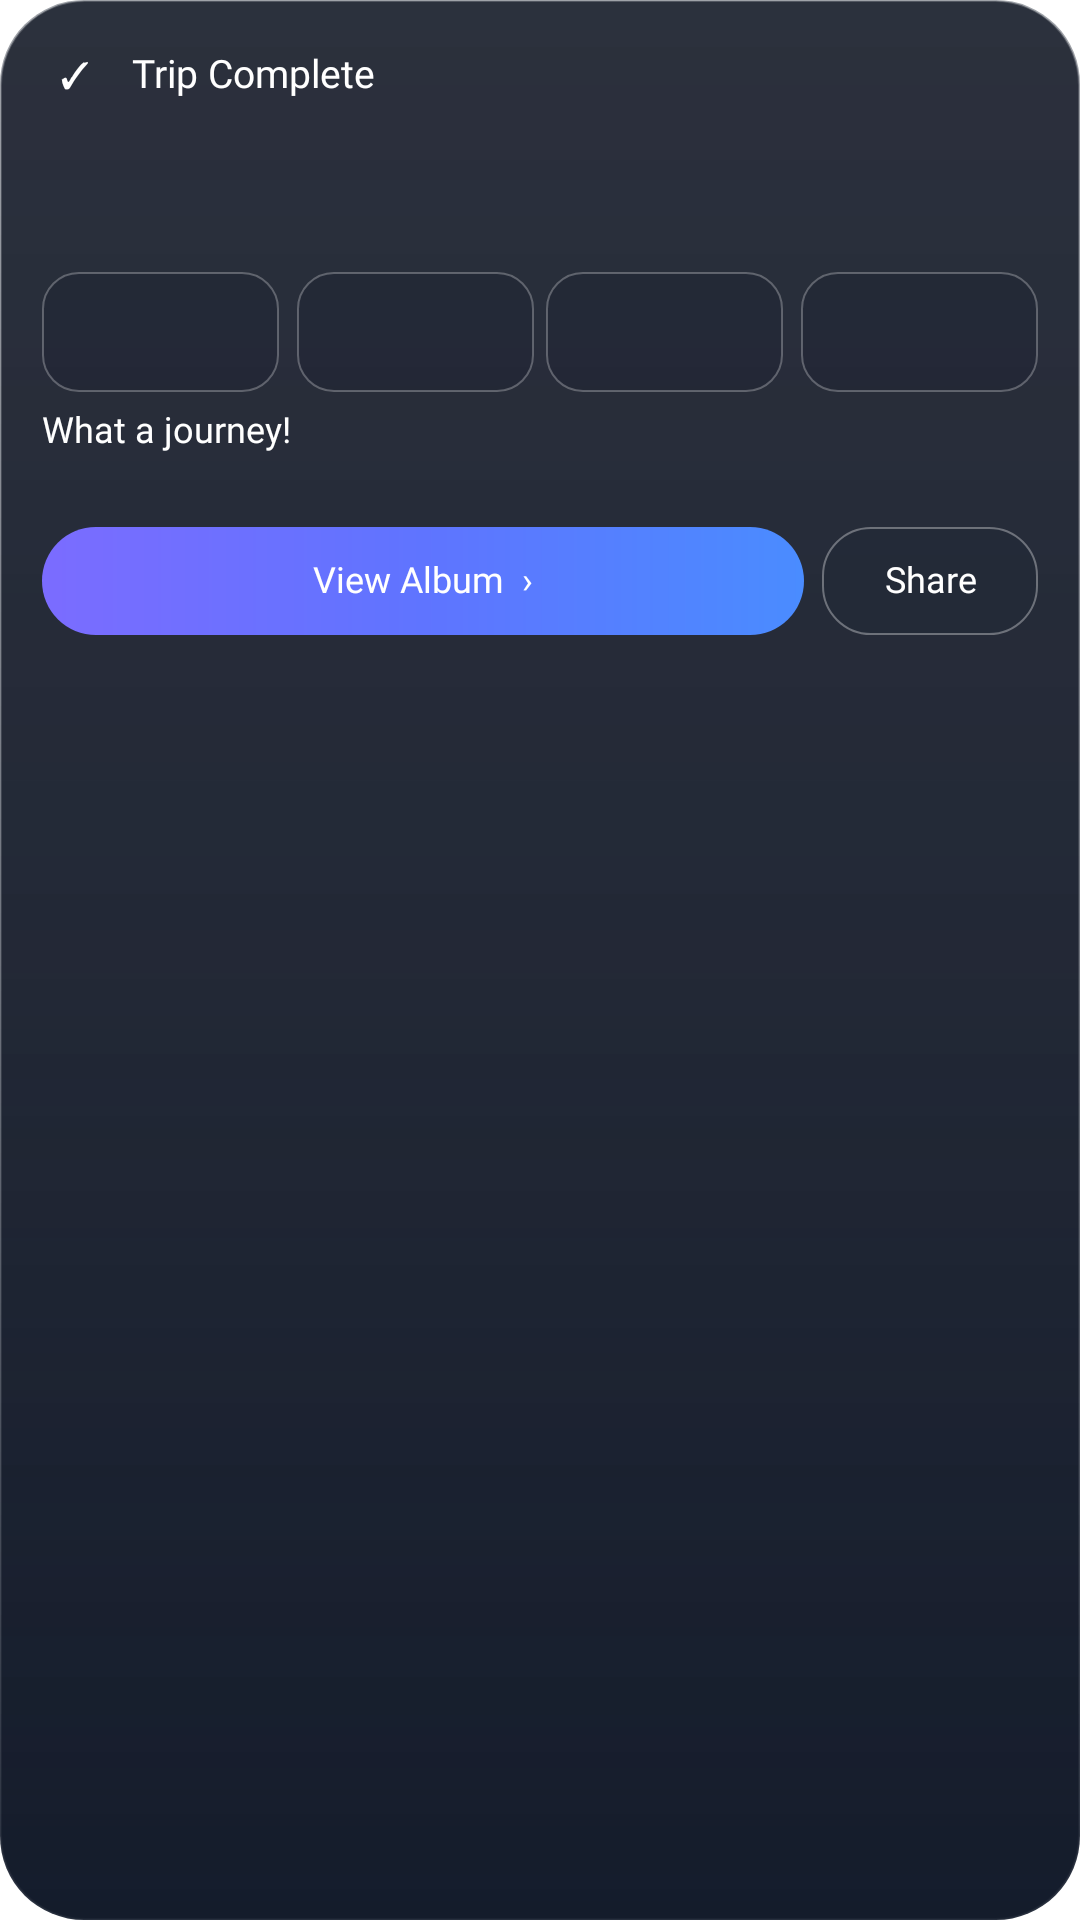

The Android layout XML behind this screen, and the referenced resources:
<!-- AndroidManifest.xml: application theme Theme.Lumen -->
<!-- res/layout/widget_trip_complete_apple.xml -->
<?xml version="1.0" encoding="utf-8"?>
<FrameLayout xmlns:android="http://schemas.android.com/apk/res/android"
    android:id="@+id/trip_widget_root"
    android:layout_width="match_parent"
    android:layout_height="match_parent"
    android:background="@drawable/widget_trip_glass_dark">

    <ImageView
        android:id="@+id/trip_widget_cover"
        android:layout_width="match_parent"
        android:layout_height="match_parent"
        android:scaleType="centerCrop"
        android:contentDescription="@null" />
    <FrameLayout
        android:layout_width="match_parent"
        android:layout_height="match_parent"
        android:background="@drawable/widget_trip_scrim_strong" />

    <LinearLayout
        android:layout_width="match_parent"
        android:layout_height="match_parent"
        android:orientation="vertical"
        android:padding="14dp">

        <LinearLayout
            android:layout_width="match_parent"
            android:layout_height="wrap_content"
            android:gravity="center_vertical">
            <TextView
                android:layout_width="22dp"
                android:layout_height="22dp"
                android:gravity="center"
                android:background="@drawable/widget_trip_check_circle"
                android:text="✓"
                android:textColor="#FFFFFF"
                android:textSize="12sp"
                android:includeFontPadding="false" />
            <TextView
                android:id="@+id/trip_widget_label"
                android:layout_width="wrap_content"
                android:layout_height="wrap_content"
                android:layout_marginStart="8dp"
                android:text="Trip Complete"
                android:textColor="#FFFFFF"
                android:textSize="13sp"
                android:fontFamily="@font/outfit_medium"
                android:includeFontPadding="false" />
        </LinearLayout>

        <TextView
            android:id="@+id/trip_widget_title"
            android:layout_width="match_parent"
            android:layout_height="wrap_content"
            android:layout_marginTop="8dp"
            android:textColor="#FFFFFF"
            android:textSize="20sp"
            android:fontFamily="@font/outfit_semibold"
            android:maxLines="1"
            android:ellipsize="end"
            android:includeFontPadding="false" />
        <TextView
            android:id="@+id/trip_widget_dates"
            android:layout_width="match_parent"
            android:layout_height="wrap_content"
            android:layout_marginTop="2dp"
            android:textColor="#B8FFFFFF"
            android:textSize="11sp"
            android:maxLines="1"
            android:includeFontPadding="false" />

        <LinearLayout
            android:layout_width="match_parent"
            android:layout_height="40dp"
            android:layout_marginTop="8dp"
            android:orientation="horizontal">
            <ImageView
                android:id="@+id/trip_widget_photo1"
                android:layout_width="0dp"
                android:layout_weight="1"
                android:layout_height="match_parent"
                android:layout_marginEnd="4dp"
                android:scaleType="centerCrop"
                android:background="@drawable/widget_trip_photo_frame"
                android:contentDescription="Memory" />
            <ImageView
                android:id="@+id/trip_widget_photo2"
                android:layout_width="0dp"
                android:layout_weight="1"
                android:layout_height="match_parent"
                android:layout_marginHorizontal="2dp"
                android:scaleType="centerCrop"
                android:background="@drawable/widget_trip_photo_frame"
                android:contentDescription="Memory" />
            <ImageView
                android:id="@+id/trip_widget_photo3"
                android:layout_width="0dp"
                android:layout_weight="1"
                android:layout_height="match_parent"
                android:layout_marginHorizontal="2dp"
                android:scaleType="centerCrop"
                android:background="@drawable/widget_trip_photo_frame"
                android:contentDescription="Memory" />
            <FrameLayout
                android:layout_width="0dp"
                android:layout_weight="1"
                android:layout_height="match_parent"
                android:layout_marginStart="4dp">
                <ImageView
                    android:id="@+id/trip_widget_photo4"
                    android:layout_width="match_parent"
                    android:layout_height="match_parent"
                    android:scaleType="centerCrop"
                    android:background="@drawable/widget_trip_photo_frame"
                    android:contentDescription="More memories" />
                <TextView
                    android:id="@+id/trip_widget_more"
                    android:layout_width="match_parent"
                    android:layout_height="match_parent"
                    android:gravity="center"
                    android:background="#99000000"
                    android:textColor="#FFFFFF"
                    android:textSize="12sp"
                    android:fontFamily="@font/outfit_medium"
                    android:visibility="gone"
                    android:includeFontPadding="false" />
            </FrameLayout>
        </LinearLayout>

        <TextView
            android:id="@+id/trip_widget_caption"
            android:layout_width="match_parent"
            android:layout_height="wrap_content"
            android:layout_marginTop="6dp"
            android:text="What a journey!"
            android:textColor="#FFFFFF"
            android:textSize="12sp"
            android:fontFamily="@font/outfit_medium"
            android:maxLines="1"
            android:includeFontPadding="false" />
        <TextView
            android:id="@+id/trip_widget_stats"
            android:layout_width="match_parent"
            android:layout_height="wrap_content"
            android:layout_marginTop="2dp"
            android:textColor="#D5DFF0"
            android:textSize="11sp"
            android:maxLines="1"
            android:includeFontPadding="false" />

        <LinearLayout
            android:layout_width="match_parent"
            android:layout_height="wrap_content"
            android:layout_marginTop="10dp"
            android:orientation="horizontal">
            <TextView
                android:id="@+id/trip_widget_primary"
                android:layout_width="0dp"
                android:layout_weight="1"
                android:layout_height="36dp"
                android:layout_marginEnd="6dp"
                android:background="@drawable/widget_trip_cta_purple"
                android:gravity="center"
                android:text="View Album  ›"
                android:textColor="#FFFFFF"
                android:textSize="12sp"
                android:fontFamily="@font/outfit_medium"
                android:includeFontPadding="false" />
            <TextView
                android:id="@+id/trip_widget_share"
                android:layout_width="72dp"
                android:layout_height="36dp"
                android:background="@drawable/widget_trip_share_btn"
                android:gravity="center"
                android:text="Share"
                android:textColor="#FFFFFF"
                android:textSize="12sp"
                android:fontFamily="@font/outfit_medium"
                android:includeFontPadding="false" />
        </LinearLayout>
    </LinearLayout>
</FrameLayout>
<!-- resources referenced by this layout -->
<resources>
  <!-- drawable widget_trip_cta_purple (drawable) -->
  <?xml version="1.0" encoding="utf-8"?>
  <shape xmlns:android="http://schemas.android.com/apk/res/android">
      <corners android:radius="18dp" />
      <gradient android:angle="0" android:startColor="#7B6CFF" android:centerColor="#5F74FF" android:endColor="#4A8CFF" />
  </shape>
  <!-- drawable widget_trip_glass_dark (drawable) -->
  <?xml version="1.0" encoding="utf-8"?>
  <shape xmlns:android="http://schemas.android.com/apk/res/android">
      <corners android:radius="28dp" />
      <solid android:color="#D2141824" />
      <stroke android:width="0.8dp" android:color="#55FFFFFF" />
  </shape>
  <!-- drawable widget_trip_photo_frame (drawable) -->
  <?xml version="1.0" encoding="utf-8"?>
  <shape xmlns:android="http://schemas.android.com/apk/res/android">
      <corners android:radius="12dp" />
      <solid android:color="#33101828" />
      <stroke android:width="0.6dp" android:color="#44FFFFFF" />
  </shape>
  <!-- drawable widget_trip_scrim_strong (drawable) -->
  <?xml version="1.0" encoding="utf-8"?>
  <shape xmlns:android="http://schemas.android.com/apk/res/android">
      <corners android:radius="28dp" />
      <gradient
          android:angle="270"
          android:startColor="#66101828"
          android:centerColor="#99101828"
          android:endColor="#E6101828" />
  </shape>
  <!-- drawable widget_trip_share_btn (drawable) -->
  <?xml version="1.0" encoding="utf-8"?>
  <shape xmlns:android="http://schemas.android.com/apk/res/android">
      <corners android:radius="16dp" />
      <solid android:color="#55202838" />
      <stroke android:width="0.7dp" android:color="#55FFFFFF" />
  </shape>
  <style name="Theme.Lumen" parent="android:Theme.Material.NoActionBar">
          <item name="android:windowShowWallpaper">true</item>
          <item name="android:windowBackground">@android:color/transparent</item>
          <item name="android:colorBackgroundCacheHint">@null</item>
          <item name="android:statusBarColor">@android:color/transparent</item>
          <item name="android:navigationBarColor">@android:color/transparent</item>
          <item name="android:windowDrawsSystemBarBackgrounds">true</item>
          <item name="android:windowLightStatusBar">false</item>
      </style>
</resources>
